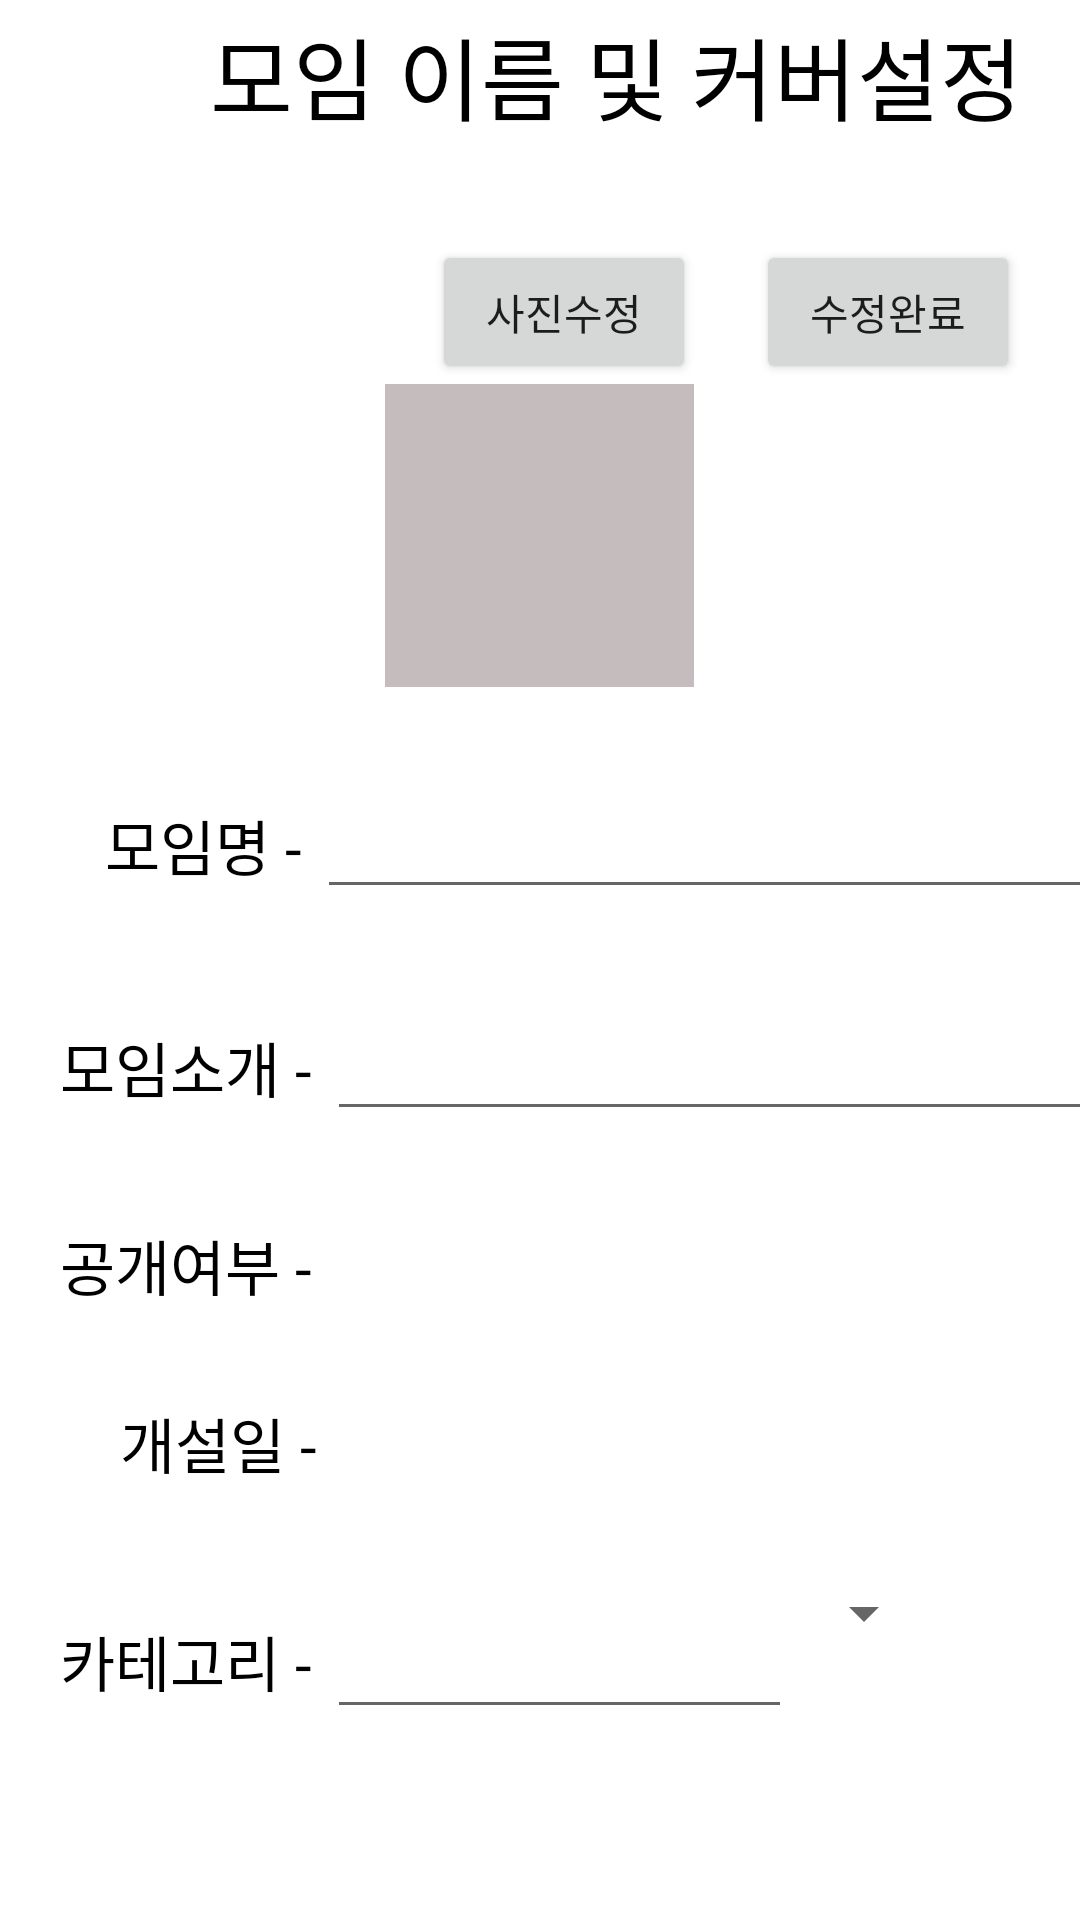

This screen was rendered from an Android layout file. Write that file and the resources it references.
<!-- AndroidManifest.xml: application theme Theme.RG -->
<!-- res/layout/activity_group_name_img_set.xml -->
<?xml version="1.0" encoding="utf-8"?>
<LinearLayout

    xmlns:android="http://schemas.android.com/apk/res/android"
    xmlns:app="http://schemas.android.com/apk/res-auto"
    xmlns:tools="http://schemas.android.com/tools"
    android:layout_width="match_parent"
    android:layout_height="match_parent"
    android:orientation="vertical"
    tools:context=".Groupintro.GroupIntroActivity">

    <LinearLayout
        android:layout_width="wrap_content"
        android:layout_height="wrap_content"
        android:orientation="horizontal"
        android:visibility="gone" >

        <TextView

            android:layout_width="match_parent"
            android:layout_height="wrap_content"
            android:text="로그인유저:"
            android:visibility="visible" />

        <TextView
            android:id="@+id/logname"
            android:layout_width="wrap_content"
            android:layout_height="wrap_content" />

        <TextView

            android:layout_width="wrap_content"
            android:layout_height="wrap_content"
            android:text="그룹번호:"
            android:visibility="visible"

            />

        <TextView
            android:id="@+id/grnum"
            android:layout_width="wrap_content"
            android:layout_height="wrap_content"

            android:visibility="visible"

            />
        <TextView
            android:id="@+id/cattt"
            android:layout_width="wrap_content"
            android:layout_height="wrap_content"

            android:visibility="visible"

            />
    </LinearLayout>

    <LinearLayout
        android:layout_width="match_parent"
        android:layout_height="wrap_content">

        <ImageView
            android:id="@+id/ivback"
            android:layout_width="70dp"
            android:layout_height="50dp"
            android:src="@drawable/back"
            android:textAlignment="center" />

        <TextView
            android:layout_width="wrap_content"
            android:layout_height="wrap_content"
            android:layout_gravity="center"
            android:text="모임 이름 및 커버설정"
            android:textColor="@color/black"
            android:textSize="30sp" />

    </LinearLayout>

    <LinearLayout
        android:layout_width="match_parent"
        android:layout_height="wrap_content"
        android:orientation="vertical">

        <LinearLayout
            android:layout_width="match_parent"
            android:layout_height="wrap_content"
            android:layout_marginTop="30dp"
            android:gravity="center"
            android:orientation="horizontal">

            <View
                android:layout_width="0dp"
                android:layout_height="0dp"
                android:layout_weight="1" />

            <Button
                android:id="@+id/introupdateimgadd"
                android:layout_width="wrap_content"
                android:layout_height="wrap_content"
                android:layout_marginEnd="20dp"
                android:text="사진수정"
                android:textAlignment="center" />

            <Button
                android:id="@+id/introupdatesave"
                android:layout_width="wrap_content"
                android:layout_height="wrap_content"
                android:layout_marginEnd="20dp"
                android:text="수정완료"
                android:textAlignment="center" />

        </LinearLayout>

        <LinearLayout
            android:layout_width="match_parent"
            android:layout_height="wrap_content"
            android:gravity="center"

            android:orientation="horizontal">

            <ImageView
                android:id="@+id/introupdateimg"
                android:layout_width="103dp"
                android:layout_height="101dp"
                android:layout_gravity="center"

                android:src="@color/gray"
                android:textAlignment="center" />


        </LinearLayout>

        <LinearLayout
            android:layout_width="match_parent"
            android:layout_height="wrap_content"
            android:layout_marginTop="30dp"
            android:orientation="horizontal">

            <TextView
                android:layout_width="wrap_content"
                android:layout_height="wrap_content"
                android:layout_marginStart="20dp"
                android:text="   모임명 - "
                android:textColor="@color/black"
                android:textSize="20dp" />

            <EditText
                android:id="@+id/introupdatename"
                android:layout_width="266dp"
                android:layout_height="wrap_content"
                android:textColor="@color/black"
                android:textSize="20dp" />
        </LinearLayout>


        <LinearLayout
            android:layout_width="match_parent"
            android:layout_height="wrap_content"
            android:layout_marginTop="30dp"
            android:orientation="horizontal">

            <TextView
                android:layout_width="wrap_content"
                android:layout_height="wrap_content"
                android:layout_marginStart="20dp"
                android:text="모임소개 - "
                android:textColor="@color/black"
                android:textSize="20dp" />

            <EditText
                android:id="@+id/introupdatedisc"
                android:layout_width="266dp"
                android:layout_height="wrap_content"
                android:textColor="@color/black"
                android:textSize="20dp" />
        </LinearLayout>

        <LinearLayout
            android:layout_width="match_parent"
            android:layout_height="wrap_content"
            android:layout_marginTop="30dp"
            android:orientation="horizontal">

            <TextView
                android:layout_width="wrap_content"
                android:layout_height="wrap_content"
                android:layout_marginStart="20dp"
                android:text="공개여부 - "
                android:textColor="@color/black"
                android:textSize="20dp" />

            <TextView
                android:id="@+id/introupdateonoff"
                android:layout_width="wrap_content"
                android:layout_height="wrap_content"

                android:textColor="@color/black"
                android:textSize="20dp" />
        </LinearLayout>

        <LinearLayout
            android:layout_width="match_parent"
            android:layout_height="wrap_content"
            android:layout_marginTop="30dp"
            android:orientation="horizontal">

            <TextView
                android:layout_width="wrap_content"
                android:layout_height="wrap_content"
                android:layout_marginStart="20dp"
                android:text="    개설일 - "
                android:textColor="@color/black"
                android:textSize="20dp" />

            <TextView
                android:id="@+id/introupdateopendate"
                android:layout_width="wrap_content"
                android:layout_height="wrap_content"

                android:textColor="@color/black"
                android:textSize="20dp" />
        </LinearLayout>

        <LinearLayout
            android:layout_width="match_parent"
            android:layout_height="wrap_content"
            android:layout_marginTop="30dp"
            android:orientation="horizontal">


            <TextView
                android:layout_width="wrap_content"
                android:layout_height="wrap_content"
                android:layout_marginStart="20dp"
                android:text="카테고리 - "
                android:textColor="@color/black"
                android:textSize="20dp" />

            <EditText
                android:id="@+id/introcate"
                android:layout_width="155dp"
                android:layout_height="wrap_content"
                android:maxLines="1"
                android:textColor="@color/black"
                android:textSize="25dp" />

            <Spinner
                android:id="@+id/spinner"
                android:layout_width="wrap_content"
                android:layout_height="wrap_content"


                android:spinnerMode="dropdown" />
        </LinearLayout>

        <LinearLayout
            android:layout_width="match_parent"
            android:layout_height="wrap_content"
            android:layout_marginTop="30dp"
            android:orientation="horizontal">


            
            <View
                android:layout_width="0dp"
                android:layout_height="0dp"
                android:layout_weight="1" />

        </LinearLayout>

    </LinearLayout>

</LinearLayout>
<!-- resources referenced by this layout -->
<resources>
  <color name="black">#FF000000</color>
  <color name="gray">#C5BDBD</color>
  <style name="Theme.RG" parent="Theme.MaterialComponents.DayNight.DarkActionBar">
          
          <item name="colorPrimary">@color/purple_500</item>
          <item name="colorPrimaryVariant">@color/purple_700</item>
          <item name="colorOnPrimary">@color/white</item>
          
          <item name="colorSecondary">@color/teal_200</item>
          <item name="colorSecondaryVariant">@color/teal_700</item>
          <item name="colorOnSecondary">@color/black</item>
          
          <item name="android:statusBarColor" tools:targetApi="l">?attr/colorPrimaryVariant</item>
          
      </style>
  <color name="purple_500">#FF6200EE</color>
  <color name="purple_700">#2847F8</color>
  <color name="white">#FFFFFFFF</color>
  <color name="teal_200">#FF03DAC5</color>
  <color name="teal_700">#FF018786</color>
</resources>
